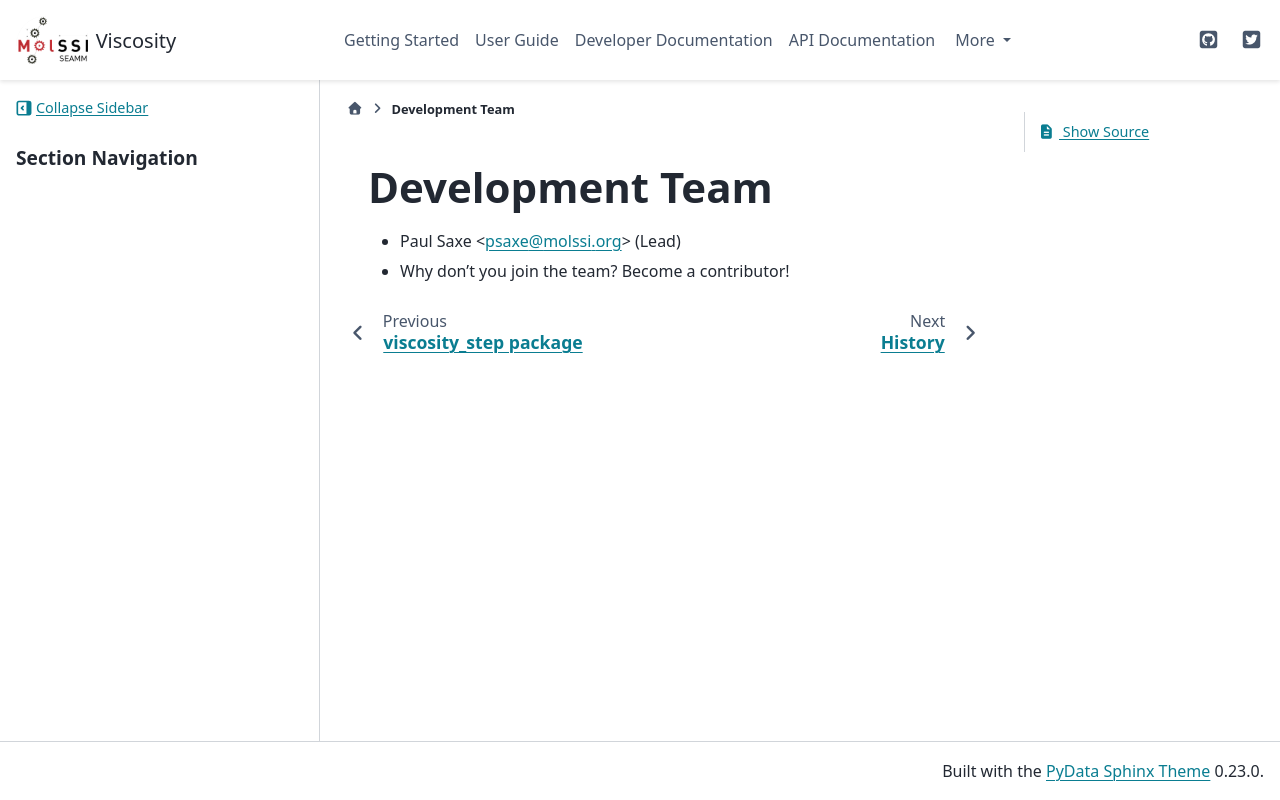

repository: molssi-seamm/viscosity_step · page: authors.html · generator: sphinx

Development Team
----------------

* Paul Saxe <psaxe@molssi.org> (Lead)
* Why don't you join the team? Become a contributor!
